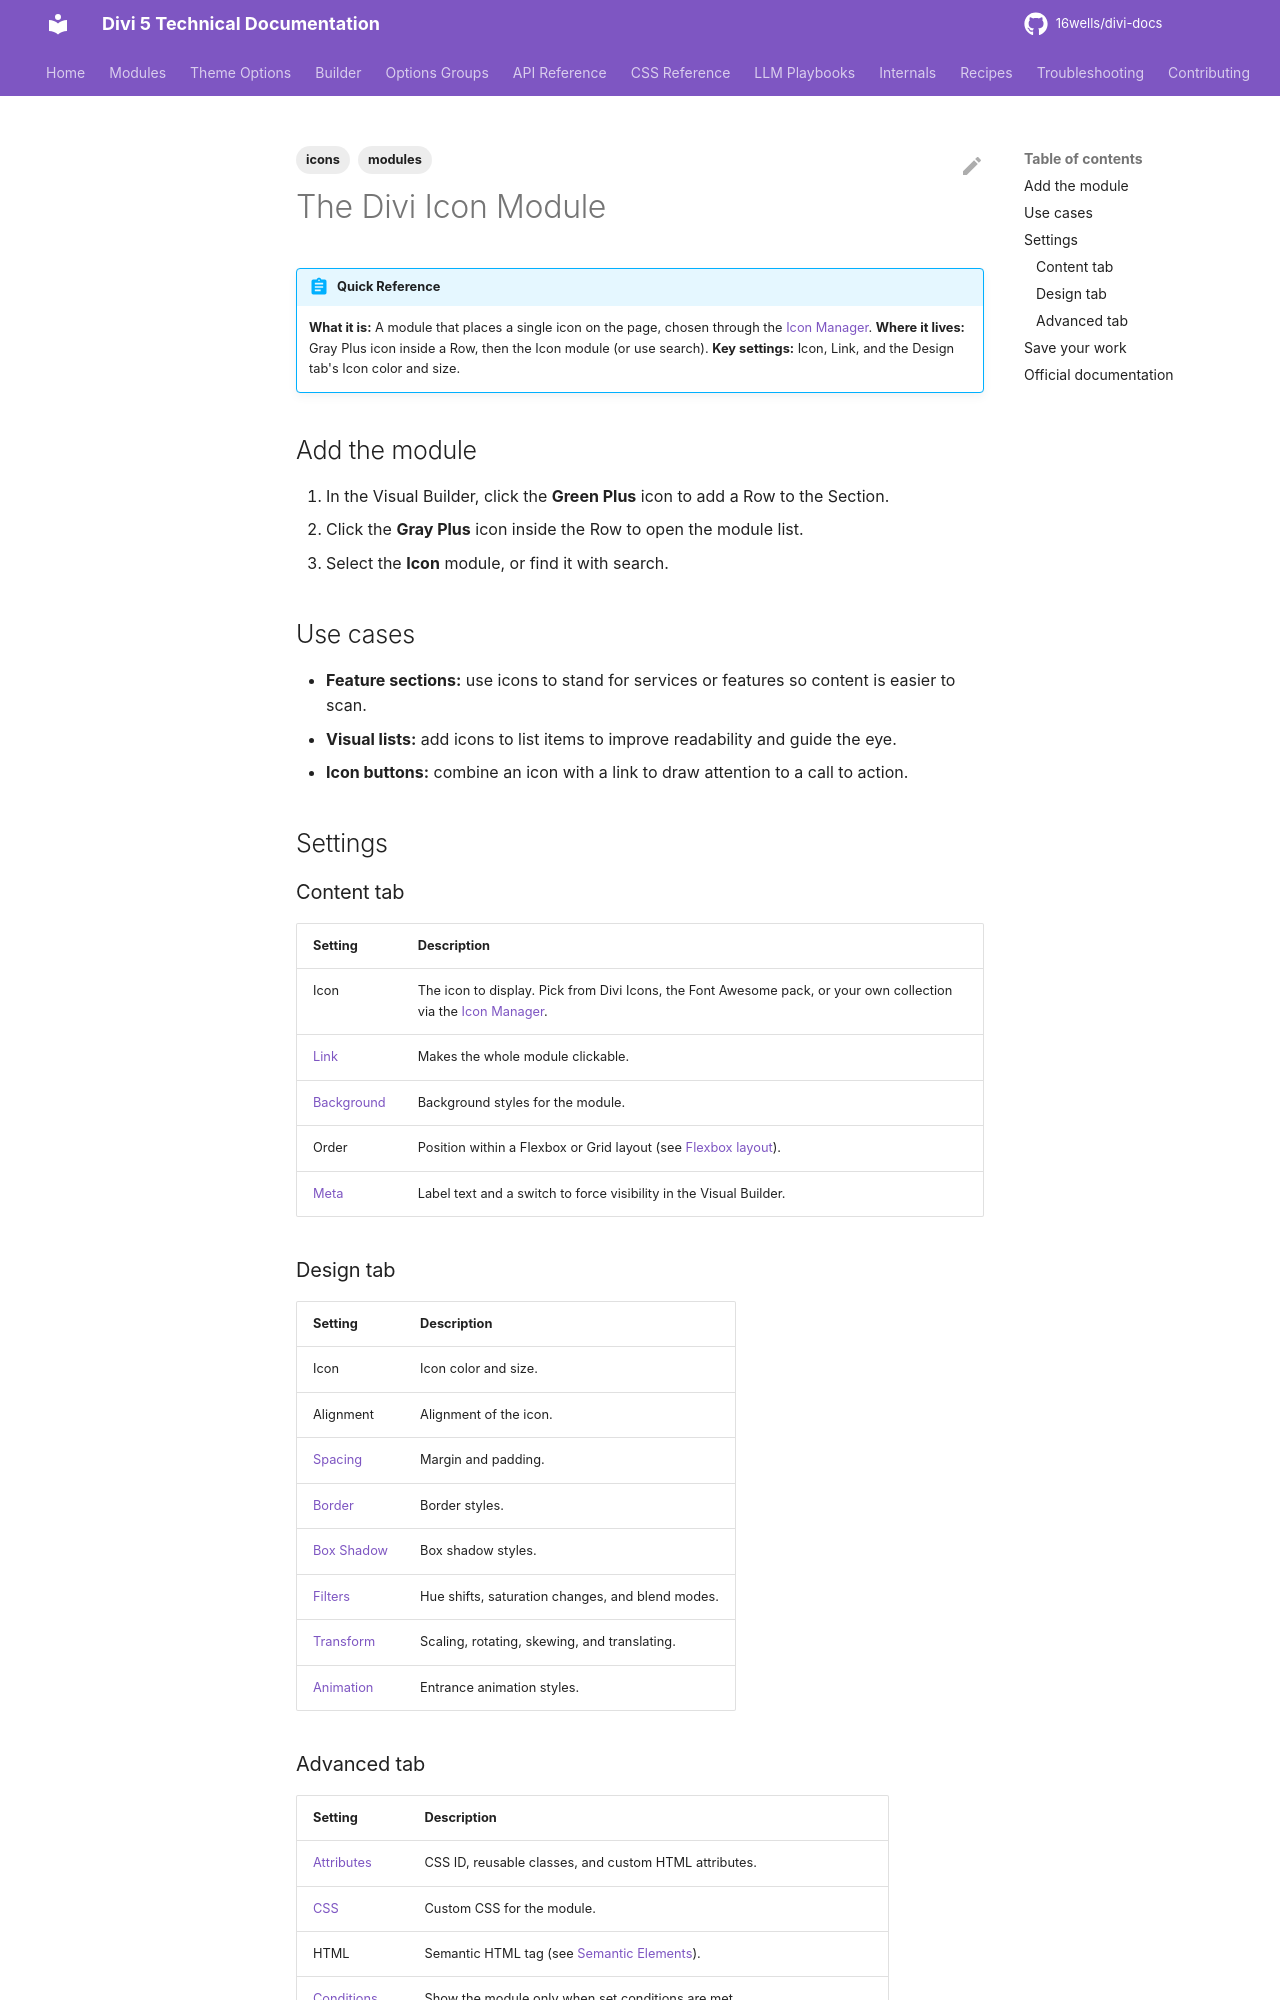

repository: 16wells/divi-docs · page: modules/the-divi-icon-module/index.html · generator: mkdocs

---
title: "The Divi Icon Module"
description: "Add icons from the Icon Manager anywhere on a Divi 5 page, with color, size, link, and layout controls."
category: modules
tags: [modules, icons]
related: []
divi_version: "5.x"
last_updated: 2026-11-04
source_url: "https://help.elegantthemes.com/en/articles/10315683"
---

# The Divi Icon Module

!!! abstract "Quick Reference"
    **What it is:** A module that places a single icon on the page, chosen through the [Icon Manager](../builder/the-icon-manager-in-divi-5.md).
    **Where it lives:** Gray Plus icon inside a Row, then the Icon module (or use search).
    **Key settings:** Icon, Link, and the Design tab's Icon color and size.

## Add the module

1. In the Visual Builder, click the **Green Plus** icon to add a Row to the Section.
2. Click the **Gray Plus** icon inside the Row to open the module list.
3. Select the **Icon** module, or find it with search.

## Use cases

- **Feature sections:** use icons to stand for services or features so content is easier to scan.
- **Visual lists:** add icons to list items to improve readability and guide the eye.
- **Icon buttons:** combine an icon with a link to draw attention to a call to action.

## Settings

### Content tab

| Setting | Description |
|---|---|
| Icon | The icon to display. Pick from Divi Icons, the Font Awesome pack, or your own collection via the [Icon Manager](../builder/the-icon-manager-in-divi-5.md). |
| [Link](../options-groups/link.md) | Makes the whole module clickable. |
| [Background](../options-groups/background.md) | Background styles for the module. |
| Order | Position within a Flexbox or Grid layout (see [Flexbox layout](../builder/understanding-divi-s-new-flexbox-layout.md)). |
| [Meta](../options-groups/meta.md) | Label text and a switch to force visibility in the Visual Builder. |

### Design tab

| Setting | Description |
|---|---|
| Icon | Icon color and size. |
| Alignment | Alignment of the icon. |
| [Spacing](../options-groups/spacing.md) | Margin and padding. |
| [Border](../options-groups/border.md) | Border styles. |
| [Box Shadow](../options-groups/box-shadow.md) | Box shadow styles. |
| [Filters](../options-groups/filters.md) | Hue shifts, saturation changes, and blend modes. |
| [Transform](../options-groups/transform.md) | Scaling, rotating, skewing, and translating. |
| [Animation](../options-groups/animation.md) | Entrance animation styles. |
